Run: headless pygame with SDL's dummy video driver; simulated clock (each Clock.tick advances the game by its frame time, no real sleeping); random seed 0; keys injected as events and as key.get_pressed() state; no mouse input.
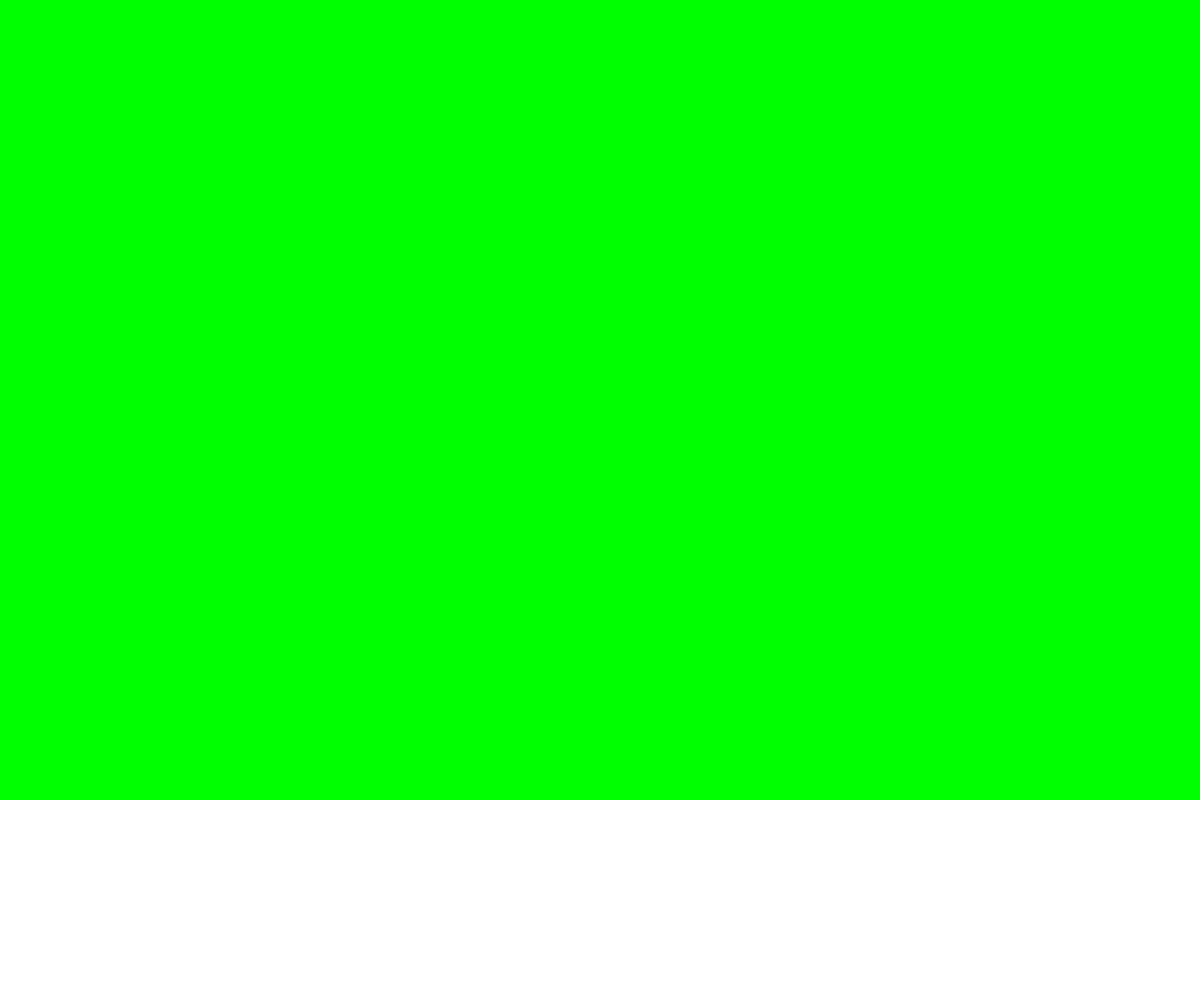
Frame 1 of 4 · flips 1–60 · no input
Frame 2 of 4 · flips 61–180 · tapped SPACE, RETURN · held RIGHT (→), D · screen unchanged from frame 1, image omitted
Frame 3 of 4 · flips 181–300 · held DOWN (↓), S · screen unchanged from frame 2, image omitted
Frame 4 of 4 · flips 301–420 · held LEFT (←), A, UP (↑), W · screen unchanged from frame 3, image omitted

The pygame program that drew these frames:

import pygame

WINDOW_RECT = ( 1200 , 1000 )
FIELD_COLOR = ( 0 , 255 , 0 )
BACKGROUND_COLOR = ( 255 , 255 , 255 )
FIELD_RECT = ( 120 , 80 )

def main ( ) :
  Screen = Initialize ( )
  RunGameLoop ( Screen )

def RunGameLoop ( Screen ) :
  while True :
    RunIteration ( Screen )

def RunIteration ( Screen ) :
  Draw ( Screen )

def Draw ( Screen ) :
  Clear ( Screen )
  DrawField ( Screen )
  pygame.display.flip()

def DrawField ( Screen ) :
  pygame.draw.rect(Screen, FIELD_COLOR, AdjustToWindow ( FIELD_RECT , WINDOW_RECT ) )

def AdjustToWindow ( Positions , WindowRect ) :
  NewVector = [ 0 , 0 ]
  for Element in Positions :
    NewVector . append ( Element * ( WindowRect [ 0 ] / Positions [ 0 ] ) )
  return NewVector

def Clear ( Screen ) :
  Screen . fill ( BACKGROUND_COLOR )

def Initialize ( ) :
  pygame . init ( )
  Screen = pygame . display . set_mode ( WINDOW_RECT )
  return Screen

main ( )
